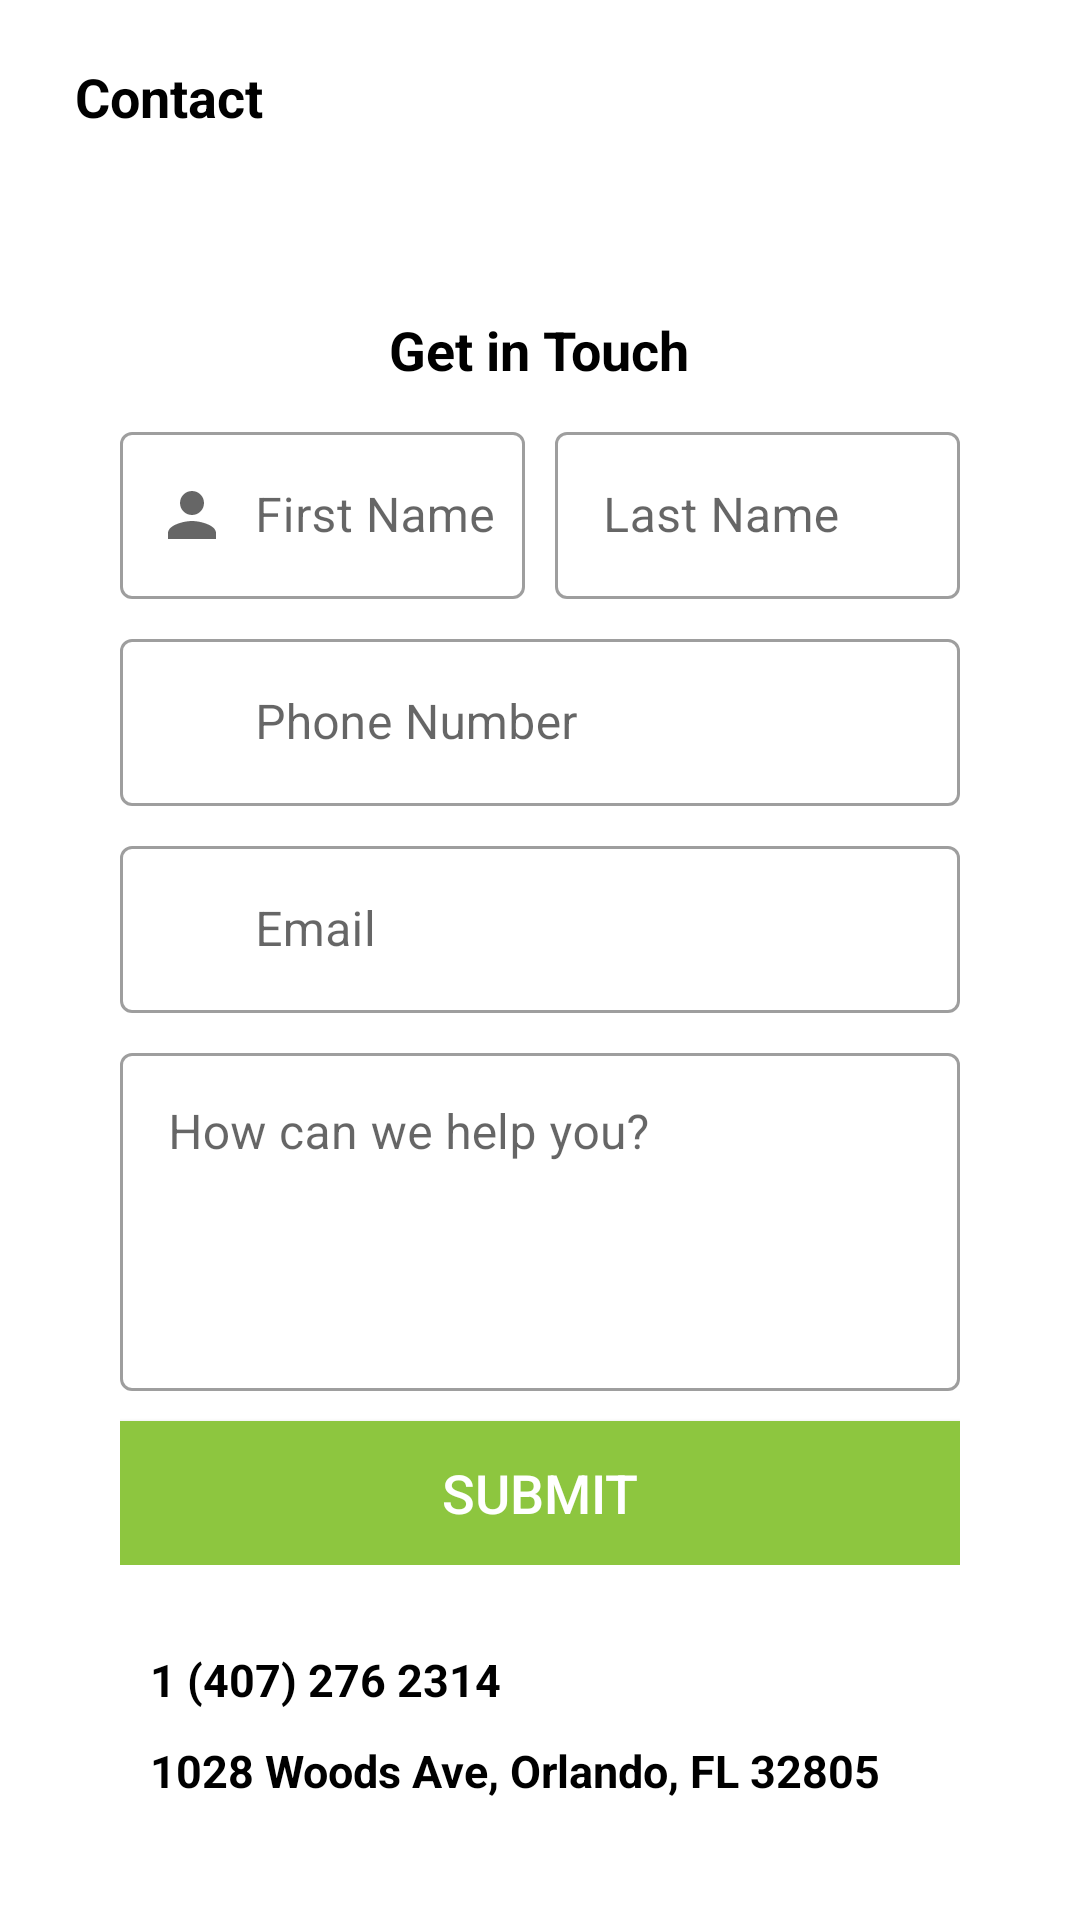

This screen was rendered from an Android layout file. Write that file and the resources it references.
<!-- AndroidManifest.xml: application theme Theme.OrlandoRecycle -->
<!-- res/layout/fragment_contact.xml -->
<?xml version="1.0" encoding="utf-8"?>
<LinearLayout xmlns:android="http://schemas.android.com/apk/res/android"
    xmlns:tools="http://schemas.android.com/tools"
    android:layout_width="match_parent"
    android:layout_height="match_parent"
    xmlns:app="http://schemas.android.com/apk/res-auto"
    tools:context=".view.fragments.ContactFragment"
    android:background="@color/white"
    android:orientation="vertical">

    <RelativeLayout
        android:layout_width="match_parent"
        android:layout_height="wrap_content"
        android:layout_marginStart="25dp"
        android:layout_marginEnd="25dp"
        android:paddingTop="20dp"
        android:paddingBottom="20dp">

        <TextView
            android:id="@+id/contactTitle"
            android:layout_width="wrap_content"
            android:layout_height="wrap_content"
            android:layout_alignParentStart="true"
            android:layout_centerInParent="true"
            android:text="@string/contact"
            android:textColor="@color/black"
            android:textSize="18sp"
            android:textStyle="bold"
            android:layout_marginEnd="10dp" />

        <ImageButton
            android:id="@+id/closeButton"
            android:layout_width="wrap_content"
            android:layout_height="wrap_content"
            android:layout_alignParentEnd="true"
            android:layout_centerVertical="true"
            android:backgroundTint="@color/white"
            android:contentDescription="@string/close_button"
            android:src="@drawable/baseline_close_24" />

    </RelativeLayout>

    <LinearLayout
        android:layout_width="match_parent"
        android:layout_height="wrap_content"
        android:layout_marginBottom="8dp"
        android:orientation="vertical"
        android:layout_marginStart="40dp"
        android:layout_marginEnd="40dp"
        android:layout_marginTop="40dp">

        <TextView
            android:layout_width="wrap_content"
            android:layout_height="wrap_content"
            android:layout_gravity="center"
            android:layout_marginBottom="10dp"
            android:text="@string/get_in_touch"
            android:textColor="@color/black"
            android:textSize="18sp"
            android:textStyle="bold" />

        <LinearLayout
            android:layout_width="match_parent"
            android:layout_height="wrap_content"
            android:orientation="horizontal"
            android:baselineAligned="false">

            <com.google.android.material.textfield.TextInputLayout
                style="@style/Widget.MaterialComponents.TextInputLayout.OutlinedBox"
                android:layout_width="0dp"
                android:layout_height="wrap_content"
                android:layout_weight="1"
                android:hint="@string/first_name"
                app:boxBackgroundColor="@color/white"
                app:boxBackgroundMode="outline"
                android:layout_marginEnd="10dp"
                app:helperText=""
                app:helperTextTextColor="@color/red"
                app:layout_constraintEnd_toEndOf="parent"
                app:layout_constraintStart_toStartOf="parent"
                app:layout_constraintTop_toTopOf="parent"
                app:placeholderText="John"
                app:startIconDrawable="@drawable/baseline_person_24"
                app:endIconMode="clear_text">

                <com.google.android.material.textfield.TextInputEditText
                    android:id="@+id/firstNameText"
                    android:layout_width="match_parent"
                    android:layout_height="wrap_content"
                    android:focusable="true"
                    android:inputType="text"
                    android:textColorHint="@color/light_gray"
                    android:paddingStart="45dp"
                    android:paddingEnd="0dp"
                    tools:ignore="TextContrastCheck" />
            </com.google.android.material.textfield.TextInputLayout>

            <com.google.android.material.textfield.TextInputLayout
                style="@style/Widget.MaterialComponents.TextInputLayout.OutlinedBox"
                android:layout_width="0dp"
                android:layout_height="wrap_content"
                android:layout_weight="1"
                android:hint="@string/last_name"
                app:boxBackgroundColor="@color/white"
                app:boxBackgroundMode="outline"
                app:helperText=""
                app:helperTextTextColor="@color/red"
                app:layout_constraintEnd_toEndOf="parent"
                app:layout_constraintStart_toStartOf="parent"
                app:layout_constraintTop_toTopOf="parent"
                app:placeholderText="Doe"
                app:endIconMode="clear_text">

                <com.google.android.material.textfield.TextInputEditText
                    android:id="@+id/lastNameText"
                    android:layout_width="match_parent"
                    android:layout_height="wrap_content"
                    android:focusable="true"
                    android:inputType="text"
                    android:textColorHint="@color/light_gray"
                    tools:ignore="TextContrastCheck" />
            </com.google.android.material.textfield.TextInputLayout>

        </LinearLayout>

        <com.google.android.material.textfield.TextInputLayout
            android:id="@+id/phoneNumberLayout"
            style="@style/Widget.MaterialComponents.TextInputLayout.OutlinedBox"
            android:layout_width="match_parent"
            android:maxWidth="300dp"
            android:layout_height="wrap_content"
            android:hint="@string/phone_number"
            app:boxBackgroundColor="@color/white"
            app:boxBackgroundMode="outline"
            app:helperText=""
            android:layout_marginTop="8dp"
            app:helperTextTextColor="@color/red"
            app:layout_constraintEnd_toEndOf="parent"
            app:layout_constraintStart_toStartOf="parent"
            app:layout_constraintTop_toTopOf="parent"
            app:placeholderText="example@email.com"
            app:startIconDrawable="@drawable/baseline_phone_24"
            app:endIconMode="clear_text">

            <com.google.android.material.textfield.TextInputEditText
                android:id="@+id/phoneNumberText"
                android:layout_width="match_parent"
                android:layout_height="wrap_content"
                android:focusable="true"
                android:inputType="phone"
                android:textColorHint="@color/light_gray"
                android:paddingStart="45dp"
                android:paddingEnd="0dp"
                tools:ignore="TextContrastCheck" />
        </com.google.android.material.textfield.TextInputLayout>

        <com.google.android.material.textfield.TextInputLayout
            android:id="@+id/emailLayout"
            style="@style/Widget.MaterialComponents.TextInputLayout.OutlinedBox"
            android:layout_width="match_parent"
            android:maxWidth="300dp"
            android:layout_height="wrap_content"
            android:hint="@string/prompt_email"
            app:boxBackgroundColor="@color/white"
            app:boxBackgroundMode="outline"
            app:helperText=""
            android:layout_marginTop="8dp"
            app:helperTextTextColor="@color/red"
            app:layout_constraintEnd_toEndOf="parent"
            app:layout_constraintStart_toStartOf="parent"
            app:layout_constraintTop_toTopOf="parent"
            app:placeholderText="example@email.com"
            app:startIconDrawable="@drawable/baseline_alternate_email_24"
            app:endIconMode="clear_text">

            <com.google.android.material.textfield.TextInputEditText
                android:id="@+id/emailText"
                android:layout_width="match_parent"
                android:layout_height="wrap_content"
                android:focusable="true"
                android:inputType="textEmailAddress"
                android:textColorHint="@color/light_gray"
                android:paddingStart="45dp"
                android:paddingEnd="0dp"
                tools:ignore="TextContrastCheck" />

        </com.google.android.material.textfield.TextInputLayout>

        <com.google.android.material.textfield.TextInputLayout
            android:id="@+id/productDescriptionLayout"
            style="@style/Widget.MaterialComponents.TextInputLayout.OutlinedBox"
            android:layout_width="match_parent"
            android:layout_height="wrap_content"
            android:layout_marginTop="8dp"
            android:hint="@string/how_can_we_help_you"
            app:boxBackgroundColor="@color/white"
            app:boxBackgroundMode="outline"
            app:endIconMode="clear_text">

            <com.google.android.material.textfield.TextInputEditText
                android:id="@+id/productDescriptionText"
                android:layout_width="match_parent"
                android:layout_height="wrap_content"
                android:focusable="true"
                android:gravity="top"
                android:inputType="textMultiLine"
                android:lines="4"
                android:overScrollMode="always"
                android:scrollbarStyle="insideInset"
                android:scrollbars="vertical"
                android:scrollHorizontally="false"
                android:textColor="@color/black" />
        </com.google.android.material.textfield.TextInputLayout>

        <Button
            android:id="@+id/submitButton"
            style="@style/CustomButton"
            android:layout_width="match_parent"
            android:layout_height="match_parent"
            android:layout_marginTop="10dp"
            android:text="@string/submit"
            android:textColor="@color/white"
            android:textSize="18sp"
            android:background="@color/dark_green" />


    </LinearLayout>

    <LinearLayout
        android:layout_width="wrap_content"
        android:layout_height="wrap_content"
        android:layout_gravity="start"
        android:layout_marginStart="40dp"
        android:layout_marginTop="20dp"
        android:orientation="horizontal">

        <ImageView
            android:layout_width="wrap_content"
            android:layout_height="wrap_content"
            android:src="@drawable/baseline_phone_24"
            android:contentDescription="@string/phone_number"
            android:layout_marginEnd="10dp"/>

        <TextView
            android:layout_width="wrap_content"
            android:layout_height="wrap_content"
            android:text="1 (407) 276 2314"
            android:textColor="@color/black"
            android:textSize="15sp"
            android:textStyle="bold" />

    </LinearLayout>

    <LinearLayout
        android:layout_width="wrap_content"
        android:layout_height="wrap_content"
        android:layout_gravity="start"
        android:layout_marginStart="40dp"
        android:layout_marginTop="10dp"
        android:orientation="horizontal">

        <ImageView
            android:layout_width="wrap_content"
            android:layout_height="wrap_content"
            android:src="@drawable/baseline_location_pin_24"
            android:contentDescription="@string/phone_number"
            android:layout_marginEnd="10dp"/>

        <TextView
            android:layout_width="wrap_content"
            android:layout_height="wrap_content"
            android:text="1028 Woods Ave, Orlando, FL 32805"
            android:textColor="@color/black"
            android:textSize="15sp"
            android:textStyle="bold" />

    </LinearLayout>

</LinearLayout>
<!-- resources referenced by this layout -->
<resources>
  <color name="black">#FF000000</color>
  <color name="dark_green">#397245</color>
  <color name="light_gray">#D3D3D3</color>
  <color name="red">#FF0000</color>
  <color name="white">#FFFFFFFF</color>
  <!-- drawable baseline_person_24 (drawable) -->
  <vector android:height="24dp" android:tint="@color/gray"
      android:viewportHeight="24" android:viewportWidth="24"
      android:width="24dp" xmlns:android="http://schemas.android.com/apk/res/android">
      <path android:fillColor="@android:color/white" android:pathData="M12,12c2.21,0 4,-1.79 4,-4s-1.79,-4 -4,-4 -4,1.79 -4,4 1.79,4 4,4zM12,14c-2.67,0 -8,1.34 -8,4v2h16v-2c0,-2.66 -5.33,-4 -8,-4z"/>
  </vector>
  <string name="close_button">Close Button</string>
  <string name="contact">Contact</string>
  <string name="first_name">First Name</string>
  <string name="get_in_touch">Get in Touch</string>
  <string name="how_can_we_help_you">How can we help you?</string>
  <string name="last_name">Last Name</string>
  <string name="phone_number">Phone Number</string>
  <string name="prompt_email">Email</string>
  <string name="submit">Submit</string>
  <style name="CustomButton" parent="Widget.AppCompat.Button">
          <item name="android:background">@drawable/button_border</item>
          <item name="backgroundTint">@color/green</item>
          <item name="android:textColor">@color/green</item>
      </style>
  <style name="Theme.OrlandoRecycle" parent="Base.Theme.OrlandoRecycle" />
  <color name="gray">#92969C</color>
  <!-- drawable button_border (drawable) -->
  <?xml version="1.0" encoding="utf-8"?>
  <shape xmlns:android="http://schemas.android.com/apk/res/android">
      <solid android:color="@color/zxing_transparent" />
      <stroke android:color="@color/green" android:width="2dp"/>
      <corners android:radius="2dp" />
  </shape>
  <color name="green">#8dc63f</color>
  <style name="Base.Theme.OrlandoRecycle" parent="Theme.MaterialComponents.Light.NoActionBar">
          <item name="colorPrimary">@color/dark_green</item>
          <item name="colorPrimaryDark">@color/green</item>
          <item name="colorOnPrimary">@color/white</item>
          
          <item name="colorSecondary">@color/black</item>
          <item name="colorSecondaryVariant">@color/black</item>
          <item name="colorOnSecondary">@color/white</item>
          
          <item name="android:statusBarColor">@color/white</item>
          
          <item name="android:textColor">@color/black</item>
          <item name="android:textColorHint">@color/light_gray</item>
  
          
          <item name="android:windowLightStatusBar">true</item>
  
  
  
      </style>
</resources>
